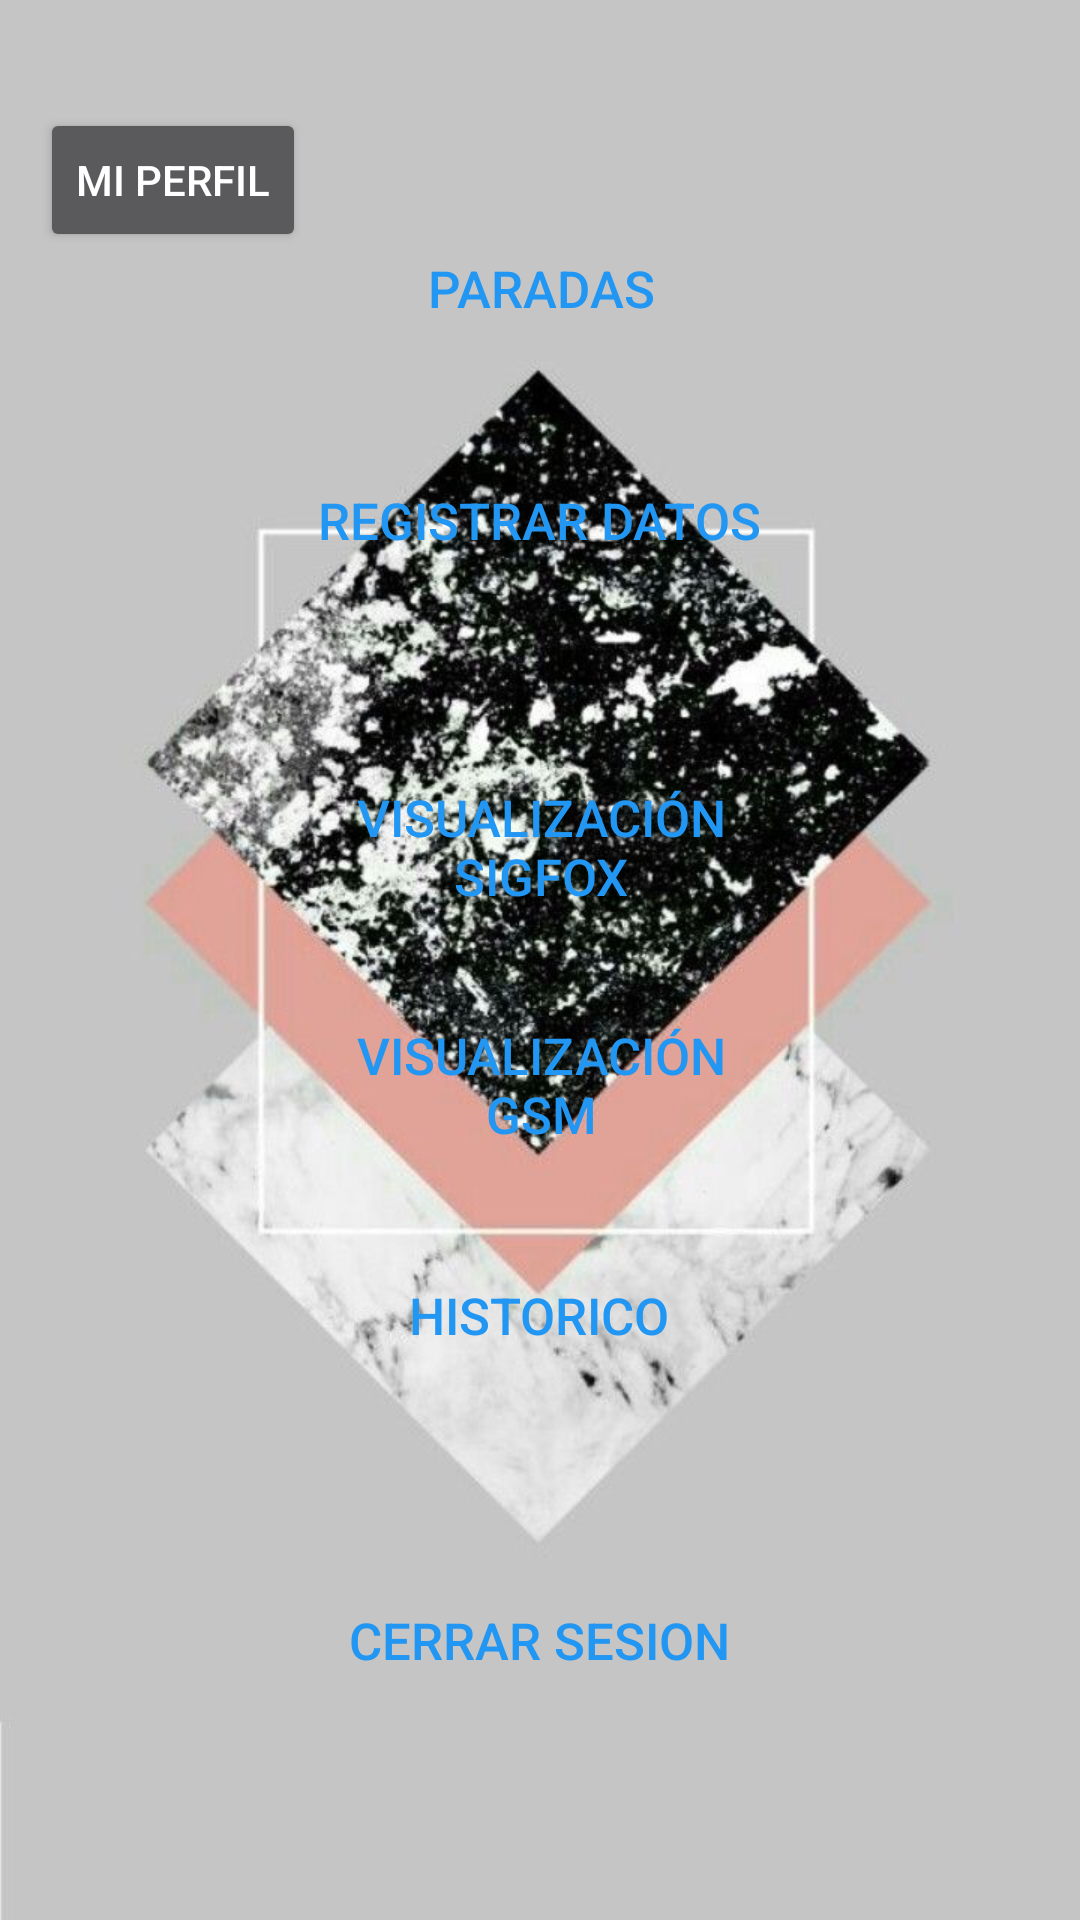

Here is an Android app screen rendered from its layout file. Give the layout XML and the strings, colors and styles it references.
<!-- AndroidManifest.xml: application theme Theme.AppCompat.NoActionBar -->
<!-- res/layout/activity_panel_opcion_conductor.xml -->
<?xml version="1.0" encoding="utf-8"?>
<androidx.constraintlayout.widget.ConstraintLayout xmlns:android="http://schemas.android.com/apk/res/android"
    xmlns:app="http://schemas.android.com/apk/res-auto"
    xmlns:tools="http://schemas.android.com/tools"
    android:layout_width="match_parent"
    android:layout_height="match_parent"
    android:background="@drawable/min"
    tools:context=".panel_opcion_conductor">

        <Button
            android:id="@+id/btn_out_d"
            android:layout_width="150dp"
            android:layout_height="60dp"
            android:background="@drawable/button"
            android:text="@string/cerrar_sesion"
            android:textColor="#2196F3"
            android:textSize="17sp"
            app:layout_constraintBottom_toBottomOf="parent"
            app:layout_constraintEnd_toEndOf="parent"
            app:layout_constraintHorizontal_bias="0.498"
            app:layout_constraintStart_toStartOf="parent"
            app:layout_constraintTop_toTopOf="parent"
            app:layout_constraintVertical_bias="0.891" />

        <Button
            android:id="@+id/btn_paradas_d"
            android:layout_width="150dp"
            android:layout_height="60dp"
            android:background="@drawable/button"
            android:text="@string/paradas"
            android:textColor="#2196F3"
            android:textSize="17sp"
            app:layout_constraintBottom_toBottomOf="parent"
            app:layout_constraintEnd_toEndOf="parent"
            app:layout_constraintHorizontal_bias="0.501"
            app:layout_constraintStart_toStartOf="parent"
            app:layout_constraintTop_toTopOf="parent"
            app:layout_constraintVertical_bias="0.114" />

        <Button
            android:id="@+id/btn_reg_datos_d"
            android:layout_width="150dp"
            android:layout_height="60dp"
            android:background="@drawable/button"
            android:text="@string/registrar_datos"
            android:textColor="#2196F3"
            android:textSize="17sp"
            app:layout_constraintBottom_toBottomOf="parent"
            app:layout_constraintEnd_toEndOf="parent"
            app:layout_constraintHorizontal_bias="0.498"
            app:layout_constraintStart_toStartOf="parent"
            app:layout_constraintTop_toTopOf="parent"
            app:layout_constraintVertical_bias="0.247" />

        <Button
            android:id="@+id/btn_historico"
            android:layout_width="150dp"
            android:layout_height="60dp"
            android:background="@drawable/button"
            android:text="@string/historico"
            android:textColor="#2196F3"
            android:textSize="17sp"
            app:layout_constraintBottom_toBottomOf="parent"
            app:layout_constraintEnd_toEndOf="parent"
            app:layout_constraintHorizontal_bias="0.498"
            app:layout_constraintStart_toStartOf="parent"
            app:layout_constraintTop_toTopOf="parent"
            app:layout_constraintVertical_bias="0.704" />

        <Button
            android:id="@+id/btn_map_SigFox"
            android:layout_width="150dp"
            android:layout_height="60dp"
            android:background="@drawable/button"
            android:text="@string/visualizaci_n_sigfox"
            android:textColor="#2196F3"
            android:textSize="17sp"
            app:layout_constraintBottom_toBottomOf="parent"
            app:layout_constraintEnd_toEndOf="parent"
            app:layout_constraintHorizontal_bias="0.501"
            app:layout_constraintStart_toStartOf="parent"
            app:layout_constraintTop_toTopOf="parent"
            app:layout_constraintVertical_bias="0.435" />

        <Button
            android:id="@+id/btn_map_gsm"
            android:layout_width="150dp"
            android:layout_height="60dp"
            android:background="@drawable/button"
            android:text="@string/visualizaci_n_gsm"
            android:textColor="#2196F3"
            android:textSize="17sp"
            app:layout_constraintBottom_toBottomOf="parent"
            app:layout_constraintEnd_toEndOf="parent"
            app:layout_constraintHorizontal_bias="0.501"
            app:layout_constraintStart_toStartOf="parent"
            app:layout_constraintTop_toTopOf="parent"
            app:layout_constraintVertical_bias="0.572" />

        <Button
            android:id="@+id/btn_perfilC"
            android:layout_width="wrap_content"
            android:layout_height="wrap_content"
            android:text="Mi Perfil"
            app:layout_constraintBottom_toBottomOf="parent"
            app:layout_constraintEnd_toEndOf="parent"
            app:layout_constraintHorizontal_bias="0.049"
            app:layout_constraintStart_toStartOf="parent"
            app:layout_constraintTop_toTopOf="parent"
            app:layout_constraintVertical_bias="0.061" />


</androidx.constraintlayout.widget.ConstraintLayout>
<!-- resources referenced by this layout -->
<resources>
  <!-- drawable min: jpg bitmap (drawable, 67572 bytes) -->
  <string name="cerrar_sesion">Cerrar sesion</string>
  <string name="historico">Historico</string>
  <string name="paradas">Paradas</string>
  <string name="registrar_datos">Registrar Datos</string>
  <string name="visualizaci_n_gsm">Visualización GSM</string>
  <string name="visualizaci_n_sigfox">Visualización SigFox</string>
</resources>
